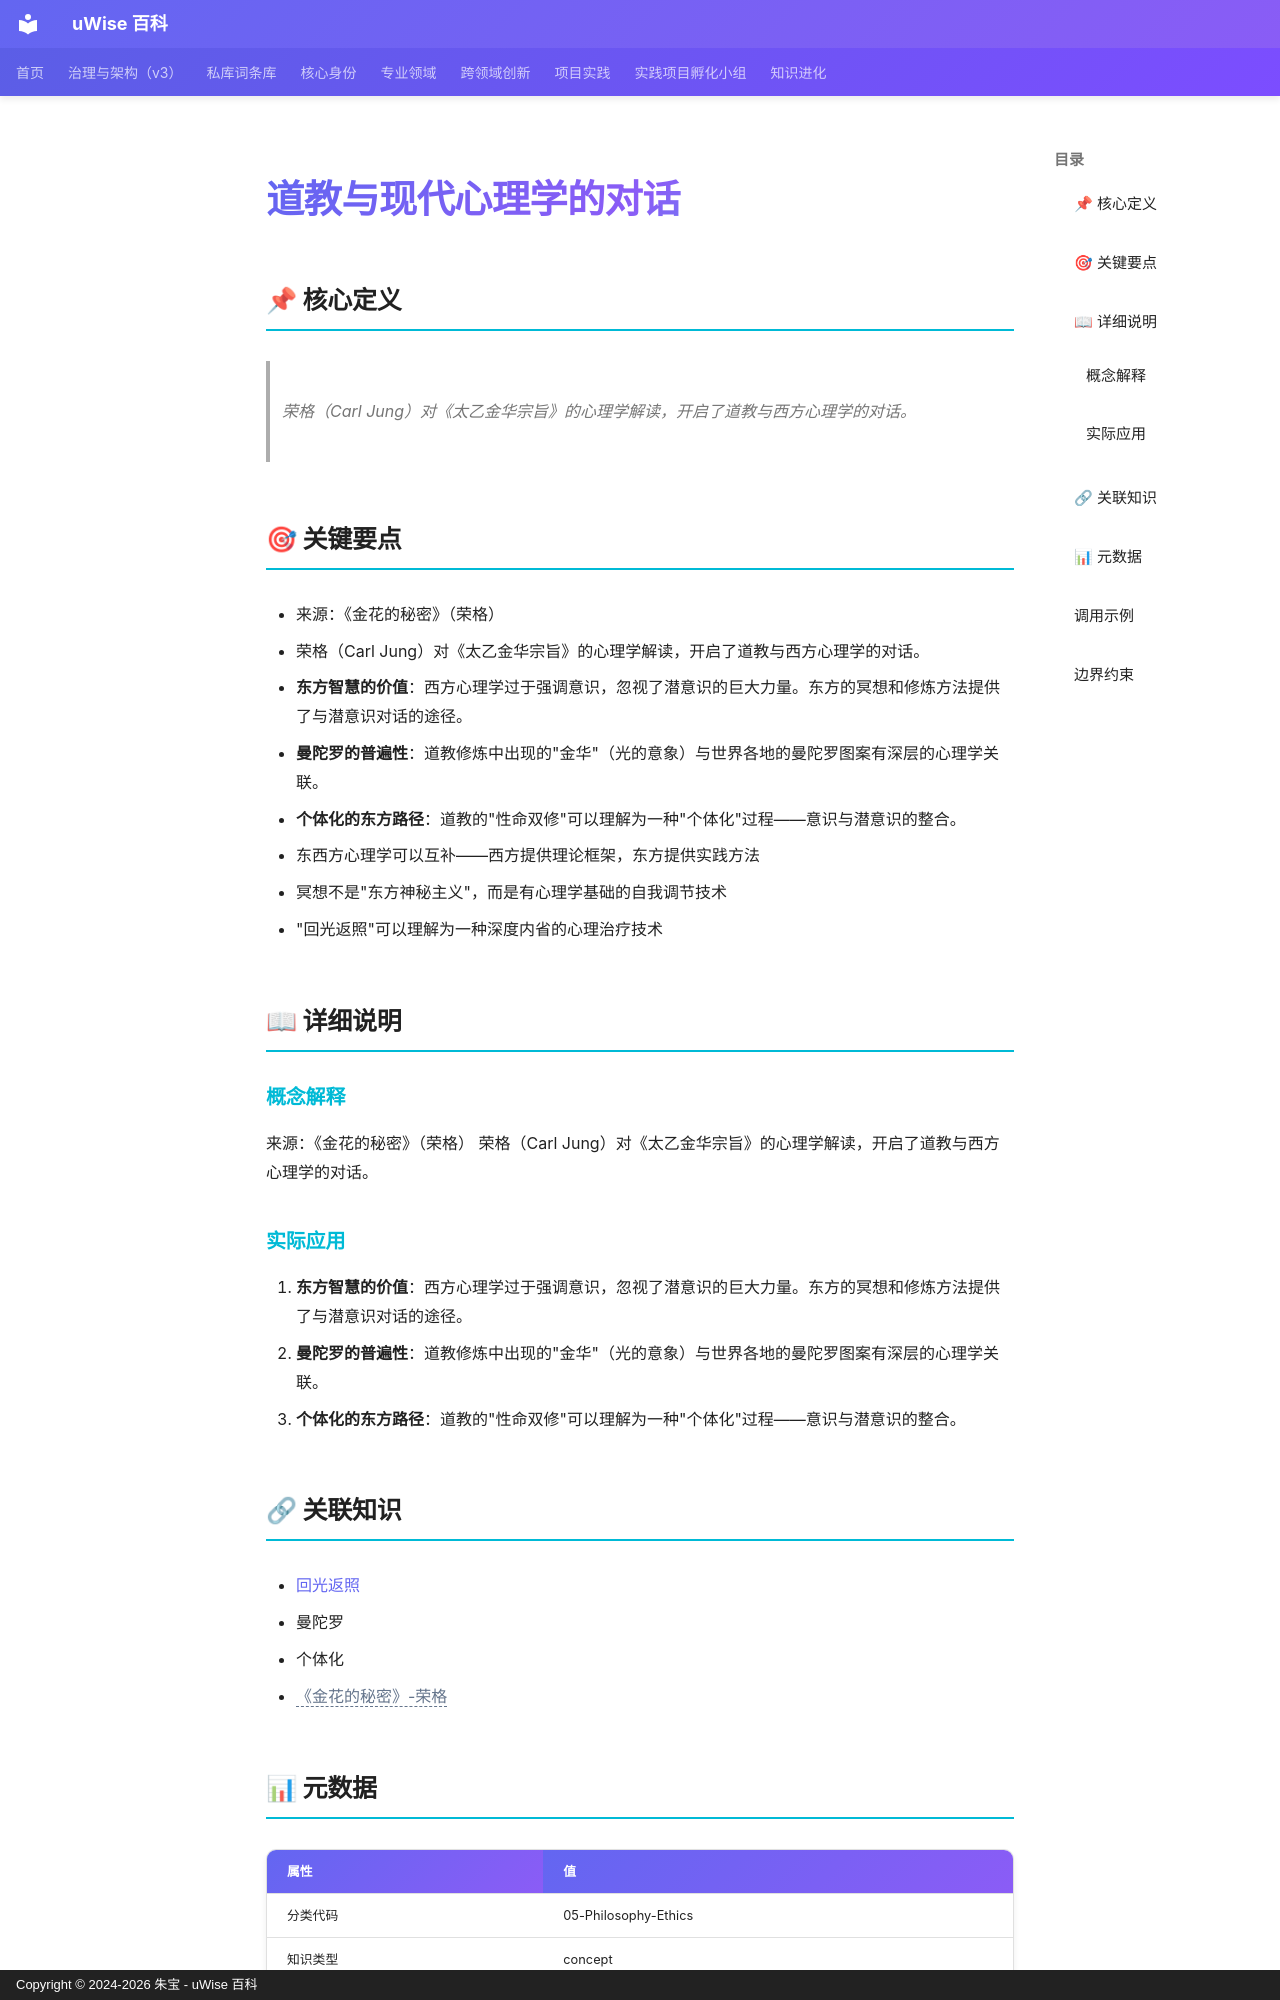

repository: zhubao315/uWise · page: vault-encyclopedia/md-30390061/index.html · generator: mkdocs · copyright: Copyright © 2024-2026 朱宝 - uWise 百科

---
title: "道教与现代心理学的对话"
description: "荣格（Carl Jung）对《太乙金华宗旨》的心理学解读，开启了道教与西方心理学的对话。"
---

# 道教与现代心理学的对话

## 📌 核心定义

> 荣格（Carl Jung）对《太乙金华宗旨》的心理学解读，开启了道教与西方心理学的对话。

## 🎯 关键要点

- 来源：《金花的秘密》（荣格）
- 荣格（Carl Jung）对《太乙金华宗旨》的心理学解读，开启了道教与西方心理学的对话。
- **东方智慧的价值**：西方心理学过于强调意识，忽视了潜意识的巨大力量。东方的冥想和修炼方法提供了与潜意识对话的途径。
- **曼陀罗的普遍性**：道教修炼中出现的"金华"（光的意象）与世界各地的曼陀罗图案有深层的心理学关联。
- **个体化的东方路径**：道教的"性命双修"可以理解为一种"个体化"过程——意识与潜意识的整合。
- 东西方心理学可以互补——西方提供理论框架，东方提供实践方法
- 冥想不是"东方神秘主义"，而是有心理学基础的自我调节技术
- "回光返照"可以理解为一种深度内省的心理治疗技术

## 📖 详细说明

### 概念解释
来源：《金花的秘密》（荣格）
荣格（Carl Jung）对《太乙金华宗旨》的心理学解读，开启了道教与西方心理学的对话。


### 实际应用

1. **东方智慧的价值**：西方心理学过于强调意识，忽视了潜意识的巨大力量。东方的冥想和修炼方法提供了与潜意识对话的途径。
2. **曼陀罗的普遍性**：道教修炼中出现的"金华"（光的意象）与世界各地的曼陀罗图案有深层的心理学关联。
3. **个体化的东方路径**：道教的"性命双修"可以理解为一种"个体化"过程——意识与潜意识的整合。

## 🔗 关联知识

- [回光返照](../md-f6d75ea4/)
- 曼陀罗
- 个体化
- <span class="uw-unresolved" data-target="《金花的秘密》-荣格" title="未解析的双链目标：《金花的秘密》-荣格">《金花的秘密》-荣格</span>

## 📊 元数据

| 属性 | 值 |
|------|-----|
| 分类代码 | 05-Philosophy-Ethics |
| 知识类型 | concept |
| 精修时间 | 2026-06-17 11:53 |

---
